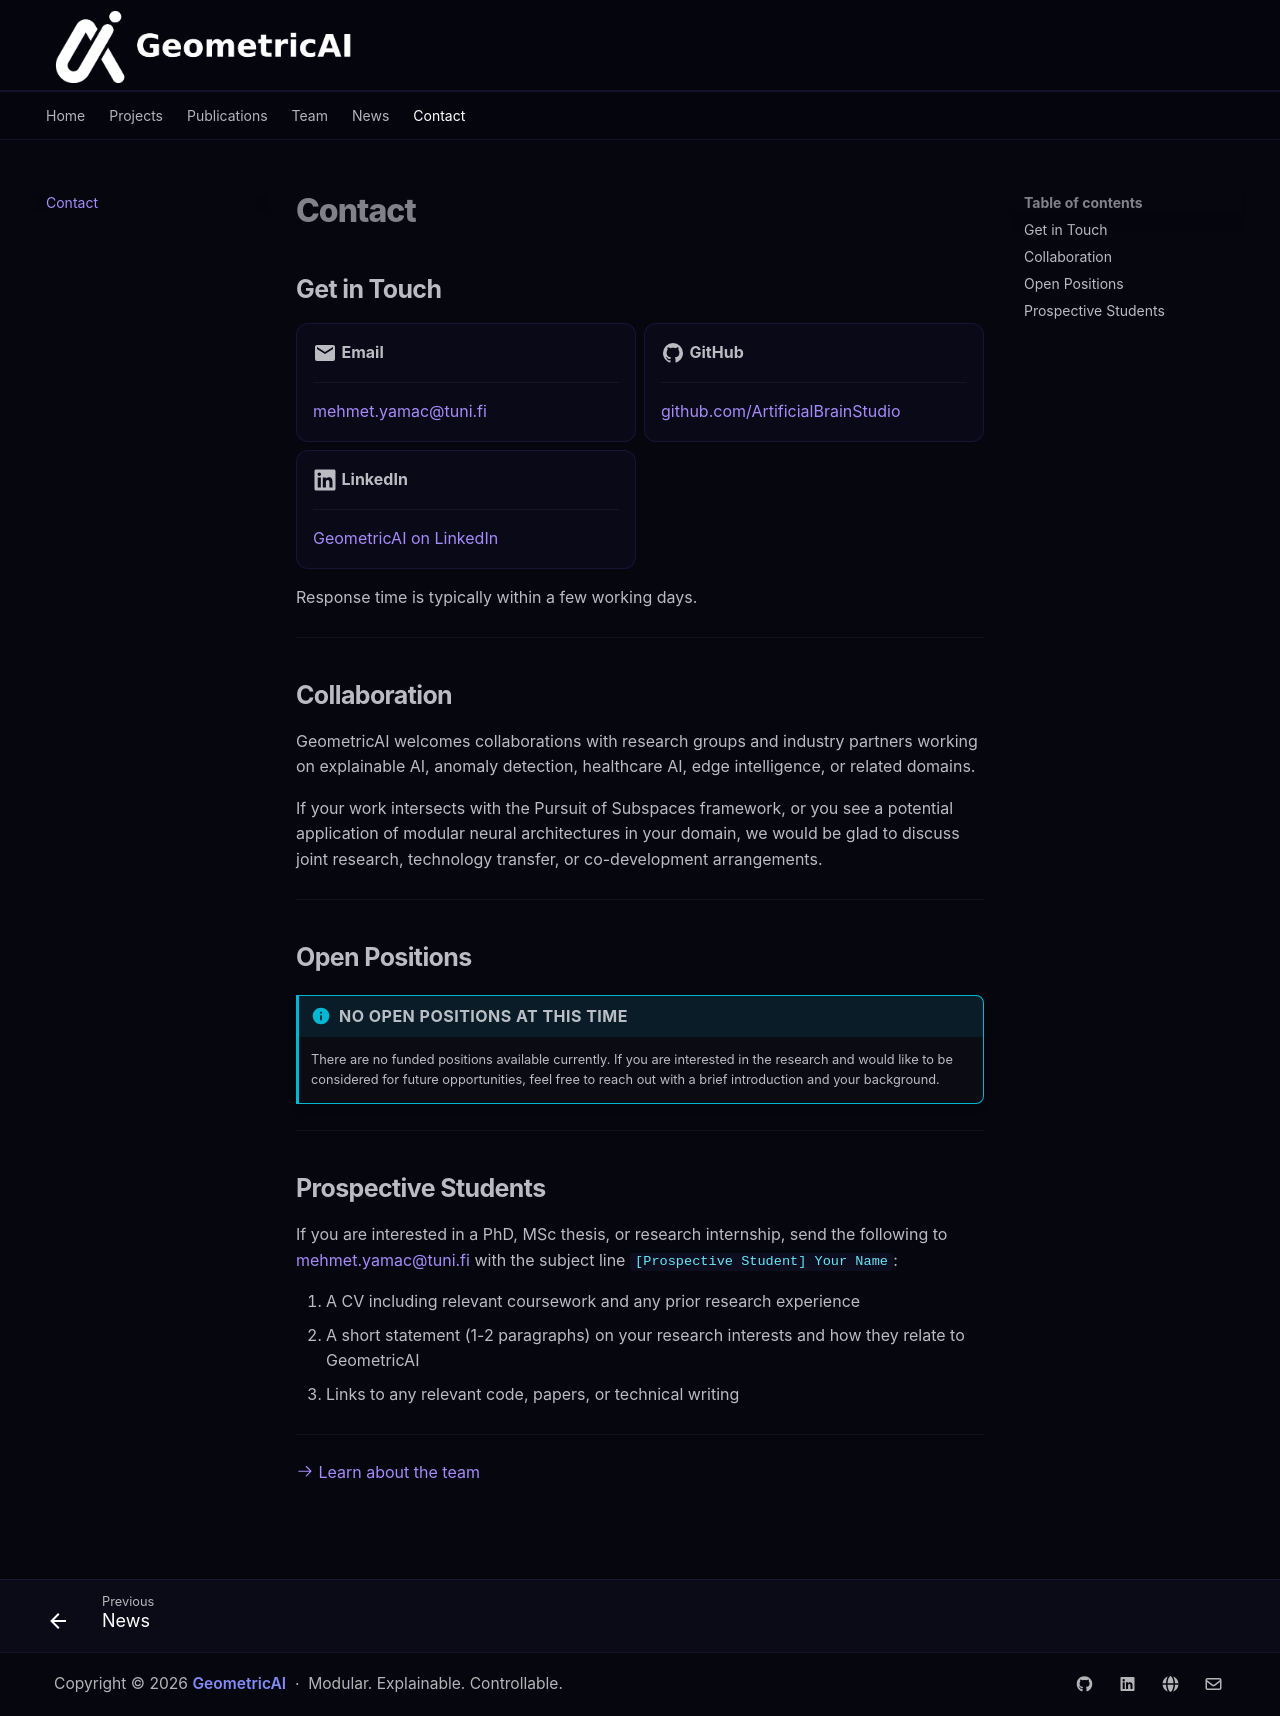

repository: mehmetyamac/GeometricAI · page: contact/index.html · generator: mkdocs

# Contact

## Get in Touch

<div class="grid cards" markdown>

-   :material-email:{ .lg .middle } **Email**

    ---
    [mehmet.yamac@tuni.fi](mailto:mehmet.yamac@tuni.fi)

-   :material-github:{ .lg .middle } **GitHub**

    ---
    [github.com/ArtificialBrainStudio](https://github.com/ArtificialBrainStudio/GeometricAI)

-   :fontawesome-brands-linkedin:{ .lg .middle } **LinkedIn**

    ---
    [GeometricAI on LinkedIn](https://www.linkedin.com/company/geometric-ai-undercontrol/)

</div>

Response time is typically within a few working days.

---

## Collaboration

GeometricAI welcomes collaborations with research groups and industry partners working on explainable AI, anomaly detection, healthcare AI, edge intelligence, or related domains.

If your work intersects with the Pursuit of Subspaces framework, or you see a potential application of modular neural architectures in your domain, we would be glad to discuss joint research, technology transfer, or co-development arrangements.

---

## Open Positions

!!! info "No open positions at this time"
    There are no funded positions available currently. If you are interested in the research and would like to be considered for future opportunities, feel free to reach out with a brief introduction and your background.

---

## Prospective Students

If you are interested in a PhD, MSc thesis, or research internship, send the following to [mehmet.yamac@tuni.fi](mailto:mehmet.yamac@tuni.fi) with the subject line `[Prospective Student] Your Name`:

1. A CV including relevant coursework and any prior research experience
2. A short statement (1-2 paragraphs) on your research interests and how they relate to GeometricAI
3. Links to any relevant code, papers, or technical writing

---

[:octicons-arrow-right-24: Learn about the team](team.md)
